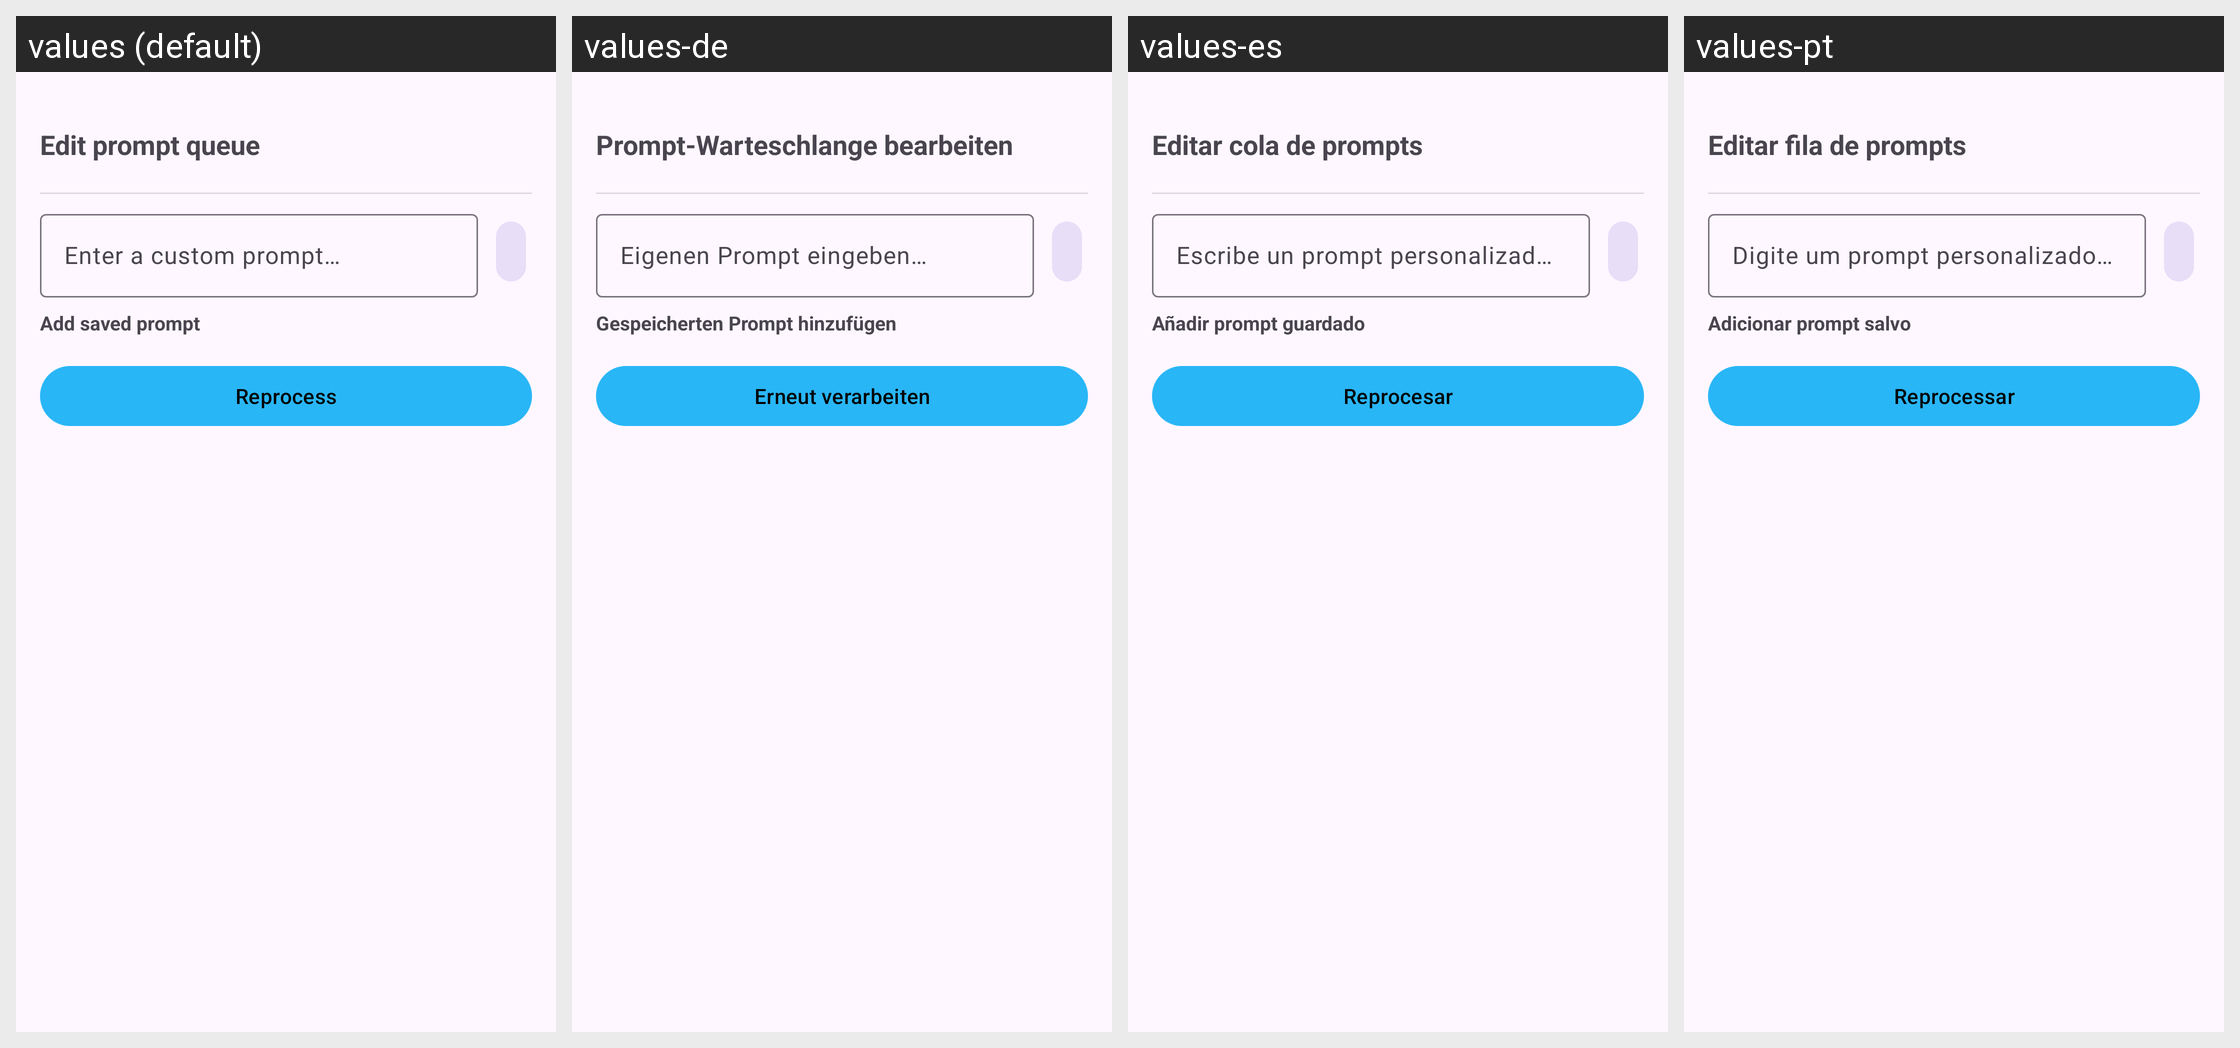

Translations of the strings shown on this Android screen, per locale in the grid:
Android screen res/layout/dialog_reprocess_queue_editor.xml rendered under 4 locales, left to right: values (default), values-de, values-es, values-pt. Device: Nexus 5 (rendered at 1080×1920; each locale shown at half size, 540×960, under a caption strip naming it); theme Theme.Dictate.
Strings drawn on this screen, with the default value and each locale's value (text and hints the layout hard-codes, and strings that could not be matched under every locale, appear in the picture but are not listed):

dictate_reprocess_queue_editor_title
  values: Edit prompt queue
  values-de: Prompt-Warteschlange bearbeiten
  values-es: Editar cola de prompts
  values-pt: Editar fila de prompts

dictate_history_freetext_hint
  values: Enter a custom prompt…
  values-de: Eigenen Prompt eingeben…
  values-es: Escribe un prompt personalizado…
  values-pt: Digite um prompt personalizado…

dictate_reprocess_queue_add_saved
  values: Add saved prompt
  values-de: Gespeicherten Prompt hinzufügen
  values-es: Añadir prompt guardado
  values-pt: Adicionar prompt salvo

dictate_reprocess_queue_run
  values: Reprocess
  values-de: Erneut verarbeiten
  values-es: Reprocesar
  values-pt: Reprocessar
